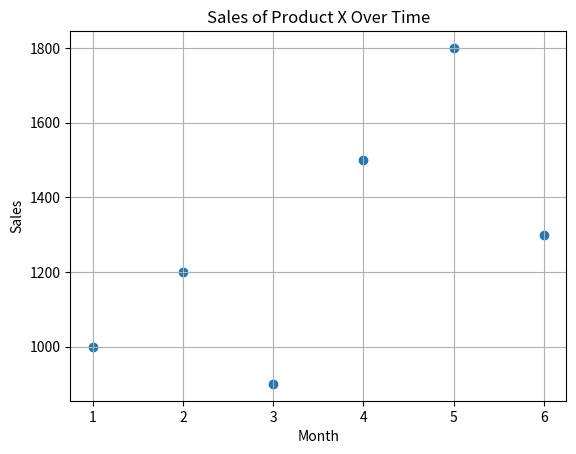

Reproduce this figure in Python.
import matplotlib.pyplot as plt

# Sample data for sales over 6 months
months = [1, 2, 3, 4, 5, 6]
sales = [1000, 1200, 900, 1500, 1800, 1300]

# Create the scatter plot
plt.scatter(months, sales)
plt.xlabel('Month')
plt.ylabel('Sales')
plt.title('Sales of Product X Over Time')
plt.grid(True)
plt.show()
